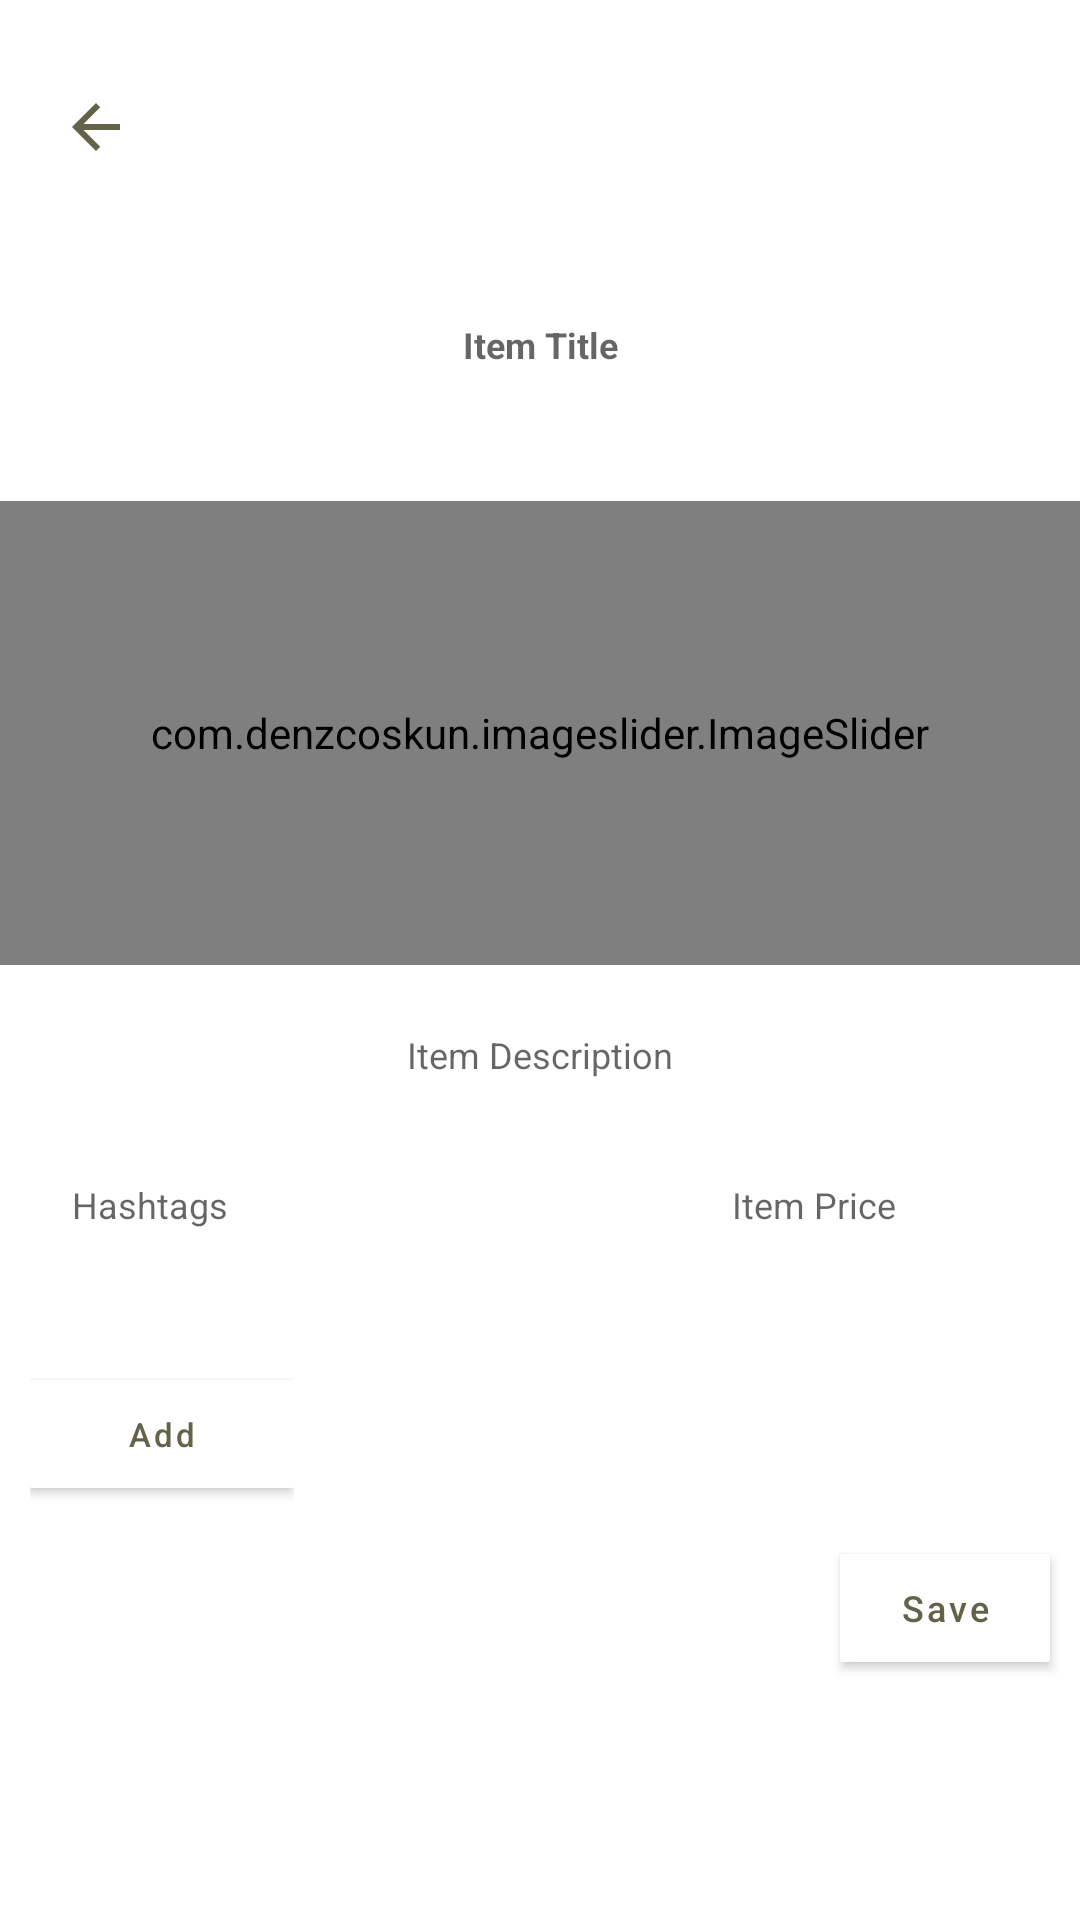

The Android layout XML behind this screen, and the referenced resources:
<!-- AndroidManifest.xml: application theme Theme.BeautySync_kotlin -->
<!-- res/layout/activity_service_item_add.xml -->
<?xml version="1.0" encoding="utf-8"?>
<RelativeLayout xmlns:android="http://schemas.android.com/apk/res/android"
    xmlns:app="http://schemas.android.com/apk/res-auto"
    xmlns:tools="http://schemas.android.com/tools"
    android:layout_width="match_parent"
    android:layout_height="match_parent"
    android:orientation="vertical"
    tools:context=".beautician.misc.ServiceItemAdd">

    <RelativeLayout
        android:id="@+id/initial_layout"
        android:layout_width="match_parent"
        android:layout_height="wrap_content"
        android:layout_margin="20dp">

        <ImageView
            android:id="@+id/back_button"
            android:layout_width="wrap_content"
            android:layout_height="wrap_content"
            android:layout_centerVertical="true"
            android:contentDescription="@string/back_arrow"
            android:src="@drawable/arrow_back" />

        <TextView
            android:id="@+id/add_item_label"
            android:layout_width="wrap_content"
            android:layout_height="wrap_content"
            android:layout_centerInParent="true"
            android:textColor="@color/main"
            android:textSize="17sp"
            android:textStyle="bold" />

        <com.google.android.material.button.MaterialButton
            android:id="@+id/delete_button"
            android:layout_width="70dp"
            android:layout_height="45dp"
            android:visibility="invisible"
            android:layout_alignParentEnd="true"
            android:layout_centerVertical="true"
            android:backgroundTint="@color/white"
            android:padding="0dp"
            android:text="@string/delete"
            android:textAllCaps="false"
            android:textColor="@color/red600"
            android:textSize="12sp"

            app:cornerRadius="1dp" />

    </RelativeLayout>

    <EditText
        android:id="@+id/item_title"
        android:layout_width="match_parent"
        android:layout_height="40dp"
        android:layout_below="@id/initial_layout"
        android:layout_marginStart="10dp"
        android:layout_marginTop="10dp"
        android:layout_marginEnd="10dp"
        android:layout_marginBottom="10dp"
        android:autofillHints=""
        android:background="@drawable/custom_input"
        android:hint="@string/item_title"
        android:inputType="textCapSentences"
        android:textAlignment="center"
        android:textColor="@color/main"
        android:textSize="12sp"
        android:textStyle="bold" />

    <RelativeLayout
        android:id="@+id/add_image_layout"
        android:layout_width="match_parent"
        android:layout_height="wrap_content"
        android:layout_marginStart="10dp"
        android:layout_marginEnd="10dp"
        android:layout_marginBottom="10dp"
        android:layout_below="@id/item_title">


        <ImageButton
            android:id="@+id/add_image"
            android:layout_width="wrap_content"
            android:layout_height="wrap_content"
            android:contentDescription="@string/add_image"
            android:layout_alignParentEnd="true"
            android:layout_centerVertical="true"
            android:backgroundTint="@color/white"
            android:padding="6dp"
            android:src="@drawable/camera" />


        <ImageButton
            android:id="@+id/cancel_image"
            android:layout_width="wrap_content"
            android:layout_height="wrap_content"
            android:layout_centerVertical="true"
            android:backgroundTint="@color/white"
            android:contentDescription="@string/cancel"
            android:padding="6dp"
            android:src="@drawable/cancel"
            android:visibility="invisible" />

    </RelativeLayout>


    <com.denzcoskun.imageslider.ImageSlider
        android:id="@+id/image_slider"
        android:layout_width="match_parent"
        android:layout_height="wrap_content"
        android:layout_above="@id/item_description"
        android:layout_below="@id/add_image_layout"
        android:scaleType="center"
        app:iss_auto_cycle="false"
        app:iss_error_image="@drawable/default_image"
        app:iss_placeholder="@drawable/default_image"
        app:iss_title_background="@android:color/transparent" />

    <EditText
        android:id="@+id/item_description"
        android:layout_width="match_parent"
        android:layout_height="40dp"
        android:layout_above="@id/calorie_layout"
        android:layout_marginStart="10dp"
        android:layout_marginTop="10dp"
        android:layout_marginEnd="10dp"
        android:layout_marginBottom="10dp"
        android:autofillHints=""
        android:background="@drawable/custom_input"
        android:hint="@string/item_description"
        android:inputType="textCapSentences"
        android:textAlignment="center"
        android:textColor="@color/main"
        android:textSize="12sp" />

    <RelativeLayout
        android:id="@+id/calorie_layout"
        android:layout_width="match_parent"
        android:layout_above="@id/category_layout"
        android:layout_marginStart="10dp"
        android:layout_marginEnd="10dp"
        android:layout_marginBottom="10dp"
        android:layout_height="wrap_content">

        <LinearLayout
            android:layout_width="wrap_content"
            android:layout_height="wrap_content"
            android:orientation="vertical">

        <EditText
            android:id="@+id/hashtag_text"
            android:layout_width="120dp"
            android:layout_height="40dp"
            android:autofillHints=""
            android:background="@drawable/custom_input"
            android:hint="@string/hashtags"
            android:inputType="text"
            android:paddingStart="14dp"
            android:paddingEnd="14dp"
            android:textColor="@color/main"
            android:textSize="12sp" />

            <TextView
                android:id="@+id/hashtags"
                android:layout_width="wrap_content"
                android:layout_height="wrap_content"
                android:textColor="@color/main"
                android:textStyle="bold"
                android:textSize="12sp"
                android:layout_marginTop="7dp"/>

            <LinearLayout
                android:layout_width="wrap_content"
                android:layout_height="wrap_content"
                android:layout_marginTop="2dp"
                android:orientation="horizontal">

            <com.google.android.material.button.MaterialButton
                android:id="@+id/hashtag_add"
                android:layout_width="wrap_content"
                android:layout_height="wrap_content"
                android:text="@string/add"
                android:textAllCaps="false"
                android:backgroundTint="@color/white"
                android:textColor="@color/main"
                android:layout_marginTop="7dp"
                app:cornerRadius="1dp"
                android:textSize="11sp"/>

                <com.google.android.material.button.MaterialButton
                    android:id="@+id/hashtag_delete"
                    android:layout_width="wrap_content"
                    android:layout_height="wrap_content"
                    android:text="@string/delete"
                    android:textAllCaps="false"
                    android:visibility="gone"
                    android:backgroundTint="@color/white"
                    android:textColor="@color/red400"
                    android:layout_marginTop="7dp"
                    app:cornerRadius="1dp"
                    android:textSize="11sp"/>

            </LinearLayout>

        </LinearLayout>

        <EditText
            android:id="@+id/item_price"
            android:layout_width="120dp"
            android:layout_height="40dp"
            android:layout_alignParentEnd="true"
            android:autofillHints=""
            android:background="@drawable/custom_input"
            android:hint="@string/item_price"
            android:inputType="numberDecimal"
            android:paddingStart="14dp"
            android:paddingEnd="14dp"
            android:textColor="@color/main"
            android:textSize="12sp" />


    </RelativeLayout>

    <RelativeLayout
        android:id="@+id/category_layout"
        android:layout_width="wrap_content"
        android:layout_marginBottom="30dp"
        android:layout_alignParentBottom="true"
        android:layout_height="wrap_content">




        <com.google.android.material.button.MaterialButton
            android:id="@+id/save_button"
            android:layout_width="70dp"
            android:layout_height="wrap_content"
            android:text="@string/save"
            android:textAllCaps="false"
            android:textColor="@color/main"
            app:cornerRadius="1dp"
            android:layout_marginEnd="10dp"
            android:layout_marginBottom="50dp"
            android:backgroundTint="@color/white"
            android:textSize="12sp"
            android:layout_alignParentEnd="true"/>


    </RelativeLayout>
</RelativeLayout>
<!-- resources referenced by this layout -->
<resources>
  <color name="main">#626348</color>
  <color name="white">#FFFFFFFF</color>
  <!-- drawable arrow_back (drawable) -->
  <vector xmlns:android="http://schemas.android.com/apk/res/android" android:autoMirrored="true" android:height="24dp" android:tint="#626348" android:viewportHeight="24" android:viewportWidth="24" android:width="24dp">
        
      <path android:fillColor="@android:color/white" android:pathData="M20,11H7.83l5.59,-5.59L12,4l-8,8 8,8 1.41,-1.41L7.83,13H20v-2z"/>
      
  </vector>
  <string name="add">Add</string>
  <string name="add_image">Add Image</string>
  <string name="back_arrow">Back Arrow</string>
  <string name="cancel">Cancel</string>
  <string name="delete">Delete</string>
  <string name="hashtags">Hashtags</string>
  <string name="item_description">Item Description</string>
  <string name="item_price">Item Price</string>
  <string name="item_title">Item Title</string>
  <string name="save">Save</string>
  <style name="Theme.BeautySync_kotlin" parent="Theme.MaterialComponents.DayNight.NoActionBar">
          
          <item name="colorPrimary">@color/main</item>
          <item name="colorPrimaryVariant">@color/secondary</item>
          <item name="colorOnPrimary">@color/white</item>
          
          <item name="colorSecondary">@color/teal_200</item>
          <item name="colorSecondaryVariant">@color/teal_700</item>
          <item name="colorOnSecondary">@color/black</item>
          
          <item name="android:statusBarColor">?attr/colorPrimaryVariant</item>
          
      </style>
  <color name="secondary">#A0A268</color>
  <color name="teal_200">#FF03DAC5</color>
  <color name="teal_700">#FF018786</color>
  <color name="black">#FF000000</color>
</resources>
